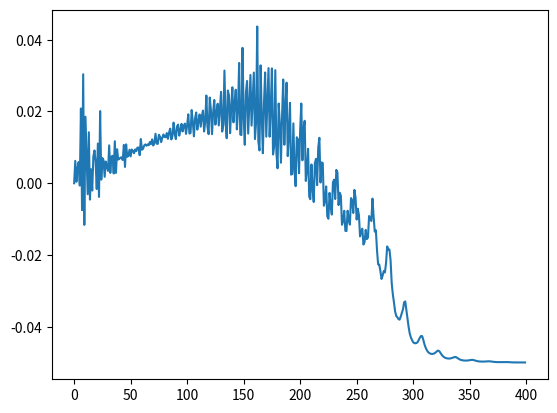
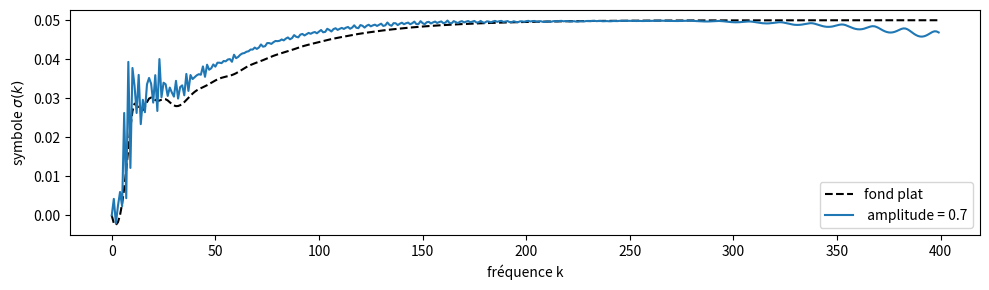
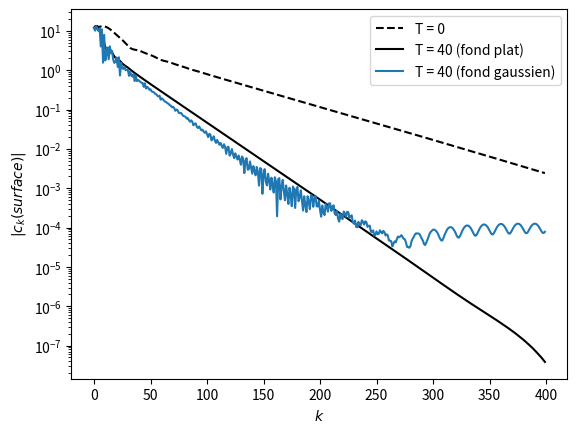
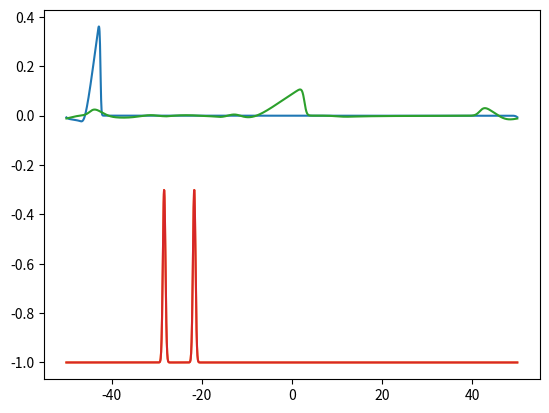

These charts were generated, in order, by the following Python code:
import numpy as np
import scipy.sparse as sps
import matplotlib.pyplot as plt
from scipy.fft import fft, fftfreq

plt.close("all")
def divarr(N,D):
    return np.divide(N,D, out = np.zeros_like(N, dtype = float), where = D!=0)
    


'''Définition des fonctions b,U_initial et H_initial'''
def energy(H,U,B, eps=1, beta=1):
    return np.sum(eps*H*U*U + H*H/eps + 2 * beta/eps * H * (beta*B -1))
def defaultu0(X):
    return X*0
def defaultzeta0(X):
    return X*0
def defaultbottom(X):
    return X*0
class WBHLLSW:
    def __init__(self, a, b, N, beta=1, eps=1, speed0=defaultu0, surface0=defaultzeta0, bottom=defaultbottom):
        self.N = N
        self.X, self.dx = np.linspace(a, b, N, endpoint = False, retstep = True)
        
        self.beta = beta
        self.eps = eps
        
        self.B = bottom(self.X)
        self.G = self.beta * self.B - 1
        
        self.e = surface0(self.X)
        self.H = self.eps * self.e - self.G
        
        self.U = speed0(self.X)
        
        
        #self.U = (self.H>0).astype(float)*0
        self.UH = self.U*self.H
        
        self.meanU = []
        self.meanH = []
        self.energyHU = []
    
    '''Definition des fonctions de reconstruction de h'''
    def hg(self):
        return np.maximum(0,self.H+self.beta * (self.B-np.maximum(self.B,np.roll(self.B,-1)))) #le max exterieur permet de s'assurer que les hauteurs sont positive, le max ingterieur permet de s'assurer que l'on vérifie l'inégalité d'entropie IV de Leveque
    def hd(self):
        return np.roll(np.maximum(0,self.H+self.beta * (self.B-np.maximum(self.B,np.roll(self.B,1)))),-1)
    
    """fonction flux (se fait en 3 étape)"""   
    #étape primitive 
    def fh1(self, H, U):
        return self.eps*H*U
    def fp1(self, H, U):
        return self.eps*H*U*U+0.5*H*H/self.eps
    #étape conservative
    def fh2(self, H1, H2, U1, U2, c1, c2):
        F = self.fh1(H1,U1)
        F[(c1<0)] = (c2*self.fh1(H1,U1) - c1*self.fh1(H2,U2) + c2*c1*(H2-H1))[(c1<0)]/(c2-c1)[(c1<0)]
        F[(c2<=0)] = self.fh1(H2,U2)[(c2<=0)]
        return F
    def fp2(self, H1, H2, U1, U2, c1, c2):
        F = self.fp1(H1,U1)
        F[(c1<0)] = (c2*self.fp1(H1,U1) - c1*self.fp1(H2,U2) + c2*c1*(U2*H2-U1*H1))[(c1<0)]/(c2-c1)[(c1<0)]
        F[(c2<=0)] = self.fp1(H2,U2)[(c2<=0)]
        return F
    #étape bien balancée
    def fh3(self, H1, H2, U1, U2, c1, c2):
        return self.fh2(H1, H2, U1, U2, c1, c2)
    def fp3(self, H1, H2, U1, U2, c1, c2):
        return self.fp2(H1, H2, U1, U2, c1, c2)
    
    """fonctions source"""
    def p(self, H):
        return 0.5 * H*H
    def Sg(self, H,Hg):
        return self.p(H) - self.p(Hg)
    def Sd(self, H,Hd):
        return self.p(np.roll(H,-1)) - self.p(Hd)
    
    """fonctions principales"""
    def DUDT(self):
        H1 = self.hg()
        H2 = self.hd()
        U2 = np.roll(self.U,-1)
        c1 = np.minimum(self.U - np.sqrt(H1), U2 - np.sqrt(H2))
        c2 = np.maximum(self.U + np.sqrt(H1), U2 + np.sqrt(H2))
        Fh = self.fh3(H1, H2, self.U, U2, c1, c2)
        Fp = self.fp3(H1, H2, self.U, U2, c1, c2)
        return (Fh - np.roll(Fh,1))/self.dx, (Fp + self.Sg(self.H,H1) - np.roll(Fp + self.Sd(self.H,H2),1))/self.dx
    
    def tick(self, dt):
        dh, duh = self.DUDT()
        self.H += - dt * dh
        self.UH += - dt * duh
        self.U = divarr(self.UH, self.H)
    def storeData(self):
        self.meanU.append(np.sum(self.U)*self.dx)
        self.meanH.append(np.sum(self.H)*self.dx)
        self.energyHU.append(energy(self.H,self.U,self.B, self.eps, self.beta)*self.dx)
    def getMeans(self):
        return self.meanU, self.meanH
    def getEnergy(self):
        return self.energyHU
    def getSurface(self):
        return self.H + self.G
    def getFloor(self):
        return self.G
    def getSpeed(self):
        return self.U
    def getX(self):
        return self.X
    def setSurface(self, S):
        self.H = S - self.G
        self.UH = self.U*self.H
    def setSpeed(self, U):
        self.U = np.copy(U)
        self.Uh = self.H*self.U
"""Paramètres de la simulation"""
L = 100
a = -L/2; b = L/2
N = 2000
dt = 0.007
T = 40
ipf = 20 #ititérations par frame

amplitudes = [0.7]
labels = [" ", "optimale", "sur-optimale"]

"""Construction d'une solution initiale unidirectionnelle"""
def zeta_init(X):
    return np.exp(-20*(X)**2)*3


wbhllsw0 = WBHLLSW(a, b, N, beta=1, eps=1, surface0=zeta_init)
t = 0
while t<5:
    wbhllsw0.tick(dt)
    t+=dt
S0 = wbhllsw0.getSurface() 
U0 = wbhllsw0.getSpeed()

def sigmoid(X):
    return 1/(1+np.exp(np.minimum(X, 80)))
def smoothcut(V,X,x_min, x_max, strengh = 4):
    return V * (1 - sigmoid((X - x_min)*strengh)) * sigmoid((X - x_max)*strengh)
S0 = np.roll(smoothcut(S0, wbhllsw0.getX(),0, L/4), N//2)
U0 = np.roll(smoothcut(U0, wbhllsw0.getX(),0, L/4), N//2)


"""Initialisation de la simulation"""
def F(U):
    return np.abs(fft(U)[:N//2])

sws = []
for amplitude in amplitudes:
    def b_func(X):
        return amplitude*(np.exp(-((X+L/4-L/30)/(0.004*L))**2)+ np.exp(-((X+L/4+L/30)/(0.004*L))**2))
    wbhllsw = WBHLLSW(a, b, N, beta=1, eps=1, bottom=b_func)
    wbhllsw.setSpeed(U0)
    wbhllsw.setSurface(S0)
    sws.append(wbhllsw)

#Fond plat
wbhllsw0 = WBHLLSW(a, b, N, beta=1, eps=1)
wbhllsw0.setSpeed(U0)
wbhllsw0.setSurface(S0)

plt.figure(11)
plt.plot(sws[0].getX(), sws[0].getSurface())
plt.plot(sws[0].getX(), sws[0].getFloor())
plt.show()
plt.pause(1)

"""Simulation"""
t=0
i = 0
view = False

while t<T:
    i+=1
    if view and (i%100 == 0):
        plt.figure(1)
        plt.clf()
        for sw in sws:
            plt.plot(sw.getX(), sw.getSurface())
            plt.plot(sw.getX(), sw.getFloor())
        plt.pause(0.1)
        
    for sw in sws:
        sw.tick(dt)
    print("\r", end=" ")
    print("t = "+str(t), end=" ")
    wbhllsw0.tick(dt)
    t+=dt
    
"""Comparison"""
# arg = np.argwhere(F(wbhllsw0.getSurface())<1e-3)[0,0]
# print(arg)
arg = 400

plt.figure(0)
plt.plot((-2*(F(wbhllsw.getSurface()) - F(wbhllsw0.getSurface()))/(T*(1e-14 + F(wbhllsw.getSurface())+F(wbhllsw0.getSurface()))))[:arg])
plt.show()

plt.figure(1, figsize = (10,3))
plt.clf()
plt.plot((-2*(F(wbhllsw0.getSurface()) - F(S0))/(T*(1e-15 + F(wbhllsw0.getSurface())+F(S0))))[:arg], "k--", label = "fond plat")
for i, amplitude in enumerate(amplitudes):
    plt.plot((-2*(F(sws[i].getSurface()) - F(S0))/(T*(1e-15 + F(sws[i].getSurface())+F(S0))))[:arg], label = " amplitude = "+str(amplitude))
plt.ylabel("symbole $\\sigma(k)$")
plt.xlabel("fréquence k")
plt.legend()
plt.tight_layout()
plt.show()  

plt.figure(11)
plt.plot(sws[0].getX(), sws[0].getSurface())
plt.plot(sws[0].getX(), sws[0].getFloor())
plt.show()
plt.pause(1)

plt.figure(2)
plt.semilogy(F(S0)[:arg], "k--", label = "T = 0")
plt.semilogy(F(wbhllsw0.getSurface())[:arg], "k", label = "T = "+str(T)+" (fond plat)")
plt.semilogy(F(wbhllsw.getSurface())[:arg],  label = "T = "+str(T)+" (fond gaussien)")
plt.xlabel("$k$")
plt.ylabel("$|c_k(surface)|$")
plt.legend()
plt.show()





